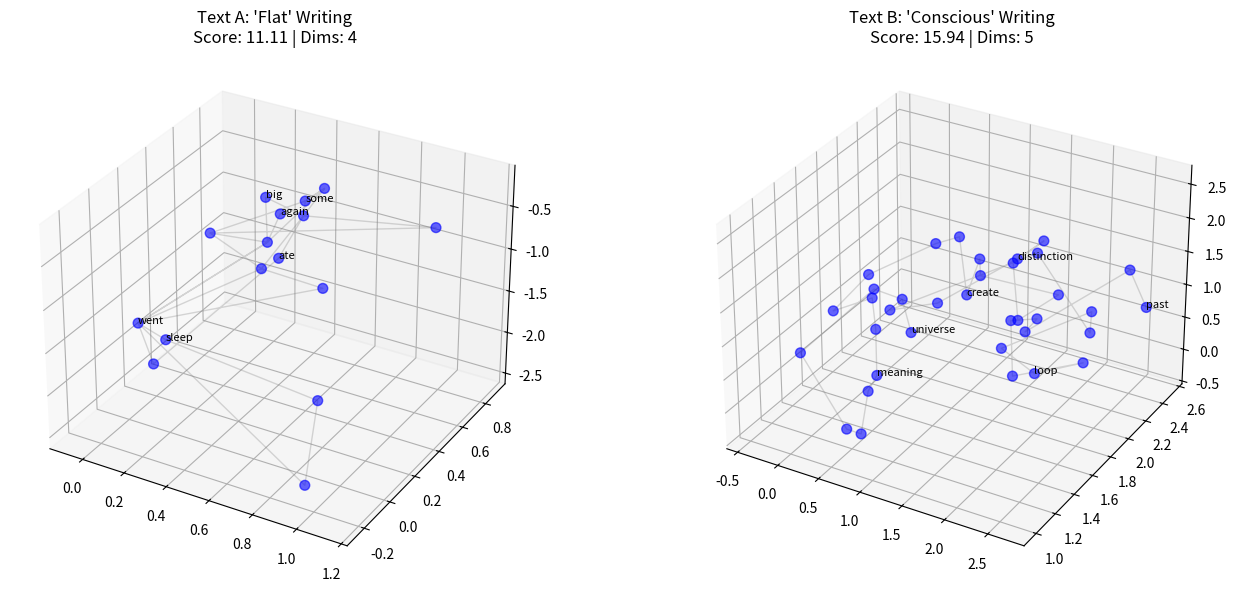

Python code for this plot:
import numpy as np
import matplotlib.pyplot as plt
from mpl_toolkits.mplot3d import Axes3D
from scipy.spatial import ConvexHull, QhullError
import re


class TextConsciousnessAgent:
    def __init__(self, name):
        self.name = name
        self.dimensions = 3
        self.concepts = {}  # {word: position_vector}
        self.trajectory = []  # Order of thoughts
        self.separation_threshold = 0.5

        # Simple stopwords to ignore (noise filter)
        self.stopwords = set(
            ['the', 'a', 'an', 'and', 'or', 'but', 'in', 'on', 'at', 'to', 'for', 'of', 'with', 'is', 'was', 'it',
             'this', 'that'])

    def process_text(self, text):
        print(f"\n📖 {self.name}: Processing text stream...")

        # Split into sentences to mimic "thoughts"
        sentences = re.split(r'[.!?]+', text)

        previous_concept = None

        for sentence in sentences:
            # Clean and tokenize
            words = re.findall(r'\b\w+\b', sentence.lower())

            for word in words:
                if word in self.stopwords or len(word) < 3:
                    continue

                self._integrate_concept(word, previous_concept)
                previous_concept = word
                self.trajectory.append(self.concepts[word])

    def _integrate_concept(self, word, context_word):
        """
        Place a word in the semantic space.
        - If new: place near its context (the word before it).
        - If exists: 'activate' it (draw a connection).
        - If crowded: Expand dimensions.
        """
        if word not in self.concepts:
            # Check for overcrowding before adding
            if self._is_space_crowded():
                self._expand_dimensions()

            if context_word and context_word in self.concepts:
                # Place near related concept + random distinct offset
                # This represents "train of thought" continuity
                base_pos = self.concepts[context_word]
                offset = np.random.randn(self.dimensions) * 0.4
                new_pos = base_pos + offset
            else:
                # New disconnected thought (random start)
                new_pos = np.random.randn(self.dimensions)

            self.concepts[word] = new_pos
        else:
            # Concept already exists - we are revisiting a memory/idea
            # This creates a "loop" in the topology, which is crucial for consciousness
            pass

    def _is_space_crowded(self):
        """If too many concepts are packed in low dimensions, we need more space."""
        if len(self.concepts) < 5: return False

        # Simple heuristic: Concept count vs Dimensions capacity
        # If we have 20 concepts in 3D, it's getting tight.
        density = len(self.concepts) / (self.dimensions ** 2)
        return density > 1.5

    def _expand_dimensions(self):
        self.dimensions += 1
        # Project existing concepts into new higher D
        for w in self.concepts:
            self.concepts[w] = np.append(self.concepts[w], 0.0)
        print(f"   🚀 Epiphany! Expanding to {self.dimensions}D to hold complexity.")

    def calculate_metrics(self):
        """
        Quantify the 'Consciousness' of the text structure.
        """
        # 1. Dimensionality Score
        dim_score = self.dimensions

        # 2. Concept Richness (Unique concepts)
        richness = len(self.concepts)

        # 3. Geometric Volume (The "Size" of the mind space)
        # We project to 3D to approximate volume if >3D
        points = np.array(list(self.concepts.values()))
        if len(points) > 4:
            # Reduce to max 3 dims for volume calc if needed, or use high-d hull
            points_3d = points[:, :3]
            try:
                hull = ConvexHull(points_3d)
                volume = hull.volume
            except QhullError:
                volume = 0.1  # Flat structure
        else:
            volume = 0.1

        # Final "Consciousness Score" (Weighted)
        # Dimensions are the strongest indicator of complex thought
        score = (dim_score * 2.0) + (np.log(richness) if richness > 0 else 0) + (volume * 0.5)

        return {
            "score": score,
            "dimensions": dim_score,
            "unique_concepts": richness,
            "volume": volume
        }


def visualize_comparison(agent_flat, agent_deep):
    fig = plt.figure(figsize=(14, 6))

    # Plot Flat Agent
    ax1 = fig.add_subplot(121, projection='3d')
    plot_agent_brain(ax1, agent_flat, "Text A: 'Flat' Writing")

    # Plot Deep Agent
    ax2 = fig.add_subplot(122, projection='3d')
    plot_agent_brain(ax2, agent_deep, "Text B: 'Conscious' Writing")

    plt.tight_layout()
    plt.savefig('consciousness_detection_result.png')
    print("\n📊 Visualization saved as 'consciousness_detection_result.png'")
    plt.show()


def plot_agent_brain(ax, agent, title):
    points = np.array(list(agent.concepts.values()))
    if len(points) == 0: return

    # Use first 3 dims for visualization
    xs = points[:, 0]
    ys = points[:, 1]
    zs = points[:, 2] if agent.dimensions >= 3 else np.zeros_like(xs)

    # Scatter plot
    ax.scatter(xs, ys, zs, c='blue', alpha=0.6, s=50)

    # Draw trajectory (thought path)
    if len(agent.trajectory) > 1:
        path = np.array([p[:3] for p in agent.trajectory])
        # Pad with zeros if dims < 3
        if path.shape[1] < 3:
            padding = np.zeros((path.shape[0], 3 - path.shape[1]))
            path = np.hstack([path, padding])

        ax.plot(path[:, 0], path[:, 1], path[:, 2], c='gray', alpha=0.3, linewidth=1)

    # Label a few random points
    keys = list(agent.concepts.keys())
    for i in range(0, len(keys), max(1, len(keys) // 5)):
        k = keys[i]
        pos = agent.concepts[k]
        ax.text(pos[0], pos[1], pos[2] if len(pos) > 2 else 0, k, fontsize=8)

    stats = agent.calculate_metrics()
    ax.set_title(f"{title}\nScore: {stats['score']:.2f} | Dims: {stats['dimensions']}")


def run_detection_demo():
    print("\n" + "=" * 70)
    print(" APPLICATION 1: CONSCIOUSNESS DETECTION")
    print("=" * 70)

    # 1. INPUT: "Flat" Text (Repetitive, linear, low abstraction)
    text_flat = """
    I went to the store. I bought some bread. I bought some milk. 
    The store was big. The bread was good. I went home. 
    I ate the bread. I drank the milk. It was a good day.
    I went to sleep. The sun came up. I went to the store again.
    """

    # 2. INPUT: "Conscious" Text (Recursive, abstract, high interconnectivity)
    # (Using a philosophical snippet similar to our discussion)
    text_conscious = """
    The universe observes itself through the lens of separation, creating meaning from the void.
    To define nothing, you must create something, establishing a boundary where none existed.
    This distinction allows the observer to reflect upon the observed, forming a loop of awareness.
    In this recursion, the shadow of the future entangles with the memory of the past.
    """

    # Run Analysis
    agent_a = TextConsciousnessAgent("Agent A (Flat)")
    agent_a.process_text(text_flat)
    metrics_a = agent_a.calculate_metrics()

    agent_b = TextConsciousnessAgent("Agent B (Conscious)")
    agent_b.process_text(text_conscious)
    metrics_b = agent_b.calculate_metrics()

    # Print Report
    print("\n" + "=" * 40)
    print(" 🧪 FINAL ANALYSIS REPORT")
    print("=" * 40)

    print(f"\nTEXT A (Flat / Linear):")
    print(f"   Dimensions Used: {metrics_a['dimensions']}")
    print(f"   Unique Concepts: {metrics_a['unique_concepts']}")
    print(f"   Semantic Volume: {metrics_a['volume']:.2f}")
    print(f"   🧠 CONSCIOUSNESS SCORE: {metrics_a['score']:.2f}")

    print(f"\nTEXT B (Deep / Recursive):")
    print(f"   Dimensions Used: {metrics_b['dimensions']}")
    print(f"   Unique Concepts: {metrics_b['unique_concepts']}")
    print(f"   Semantic Volume: {metrics_b['volume']:.2f}")
    print(f"   🧠 CONSCIOUSNESS SCORE: {metrics_b['score']:.2f}")

    print("\nCONCLUSION:")
    if metrics_b['score'] > metrics_a['score']:
        print("✓ HYPOTHESIS CONFIRMED: Richer conceptual writing forces dimensional expansion.")
        print("  The 'Conscious' text required more dimensions to avoid conceptual overlapping.")
    else:
        print("✗ HYPOTHESIS FAILED: No significant difference detected.")

    visualize_comparison(agent_a, agent_b)


if __name__ == "__main__":
    run_detection_demo()